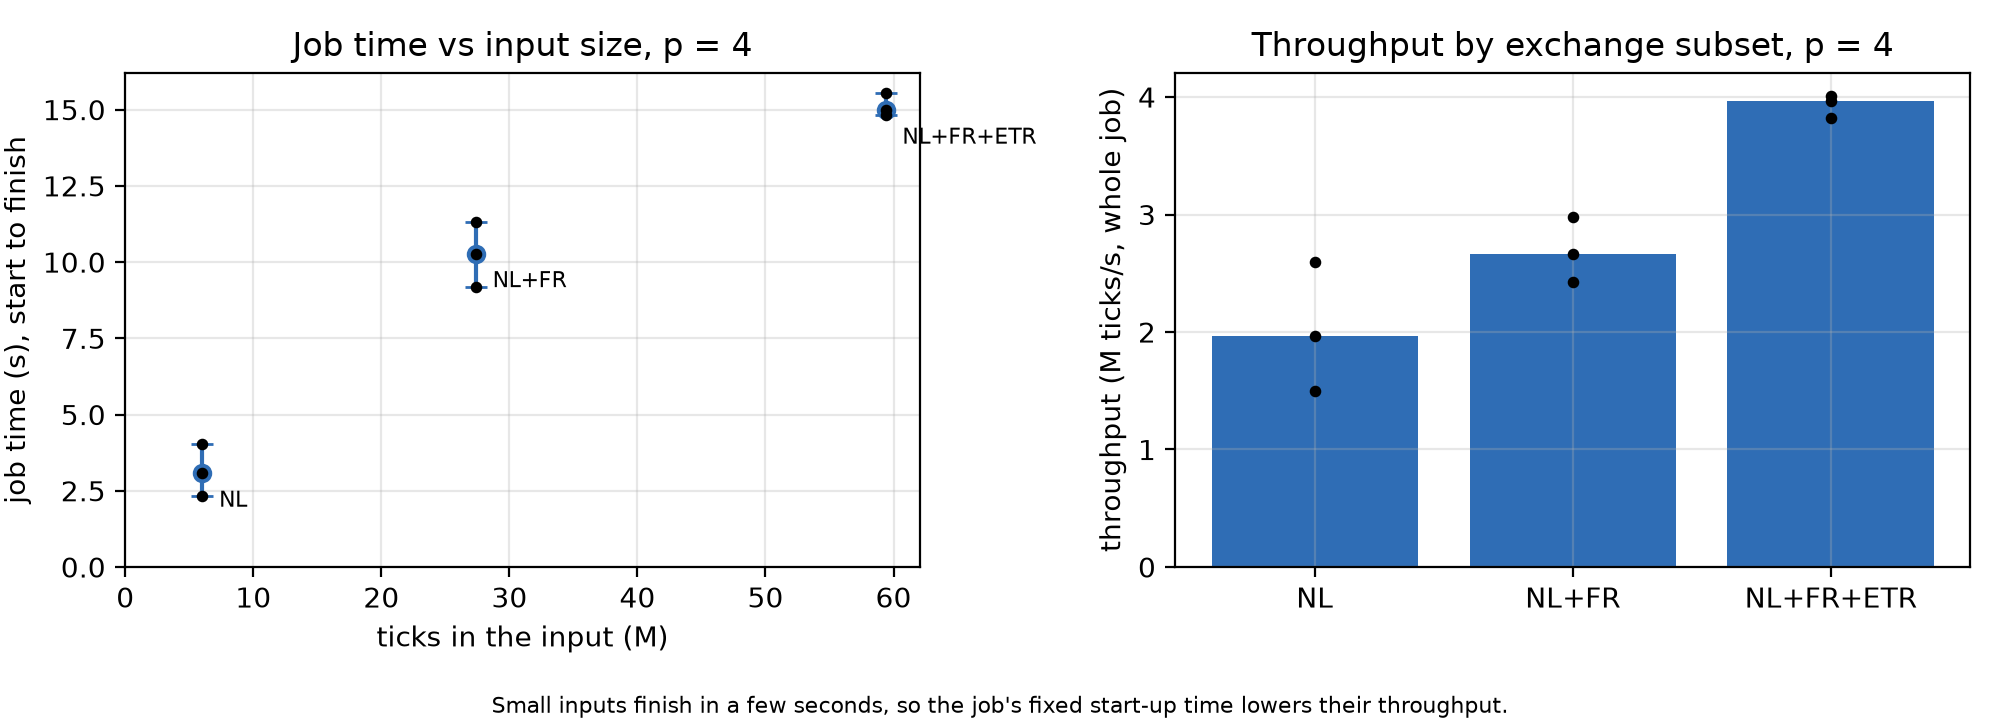

The table this chart was drawn from, first rows:
exchanges, ticks, median_job_s, median_ticks_per_s_job
NL, 6027115, 3.07, 1963230
NL+FR, 27390161, 10.27, 2666488
NL+FR+ETR, 59386164, 14.98, 3965158
